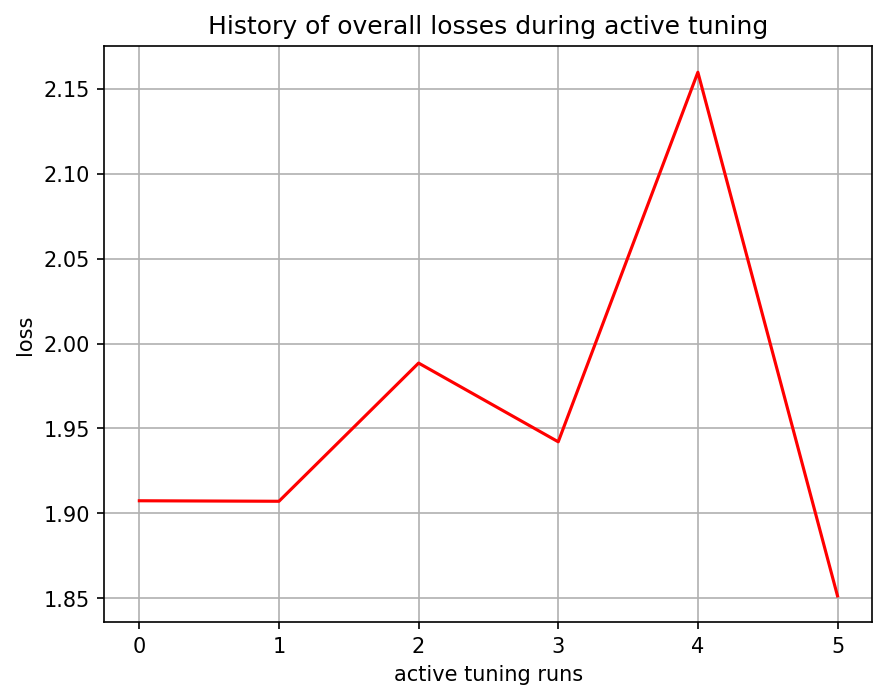

Data behind this chart, as committed beside it:
, 0
0, 1.907
1, 1.907
2, 1.989
3, 1.942
4, 2.16
5, 1.851
